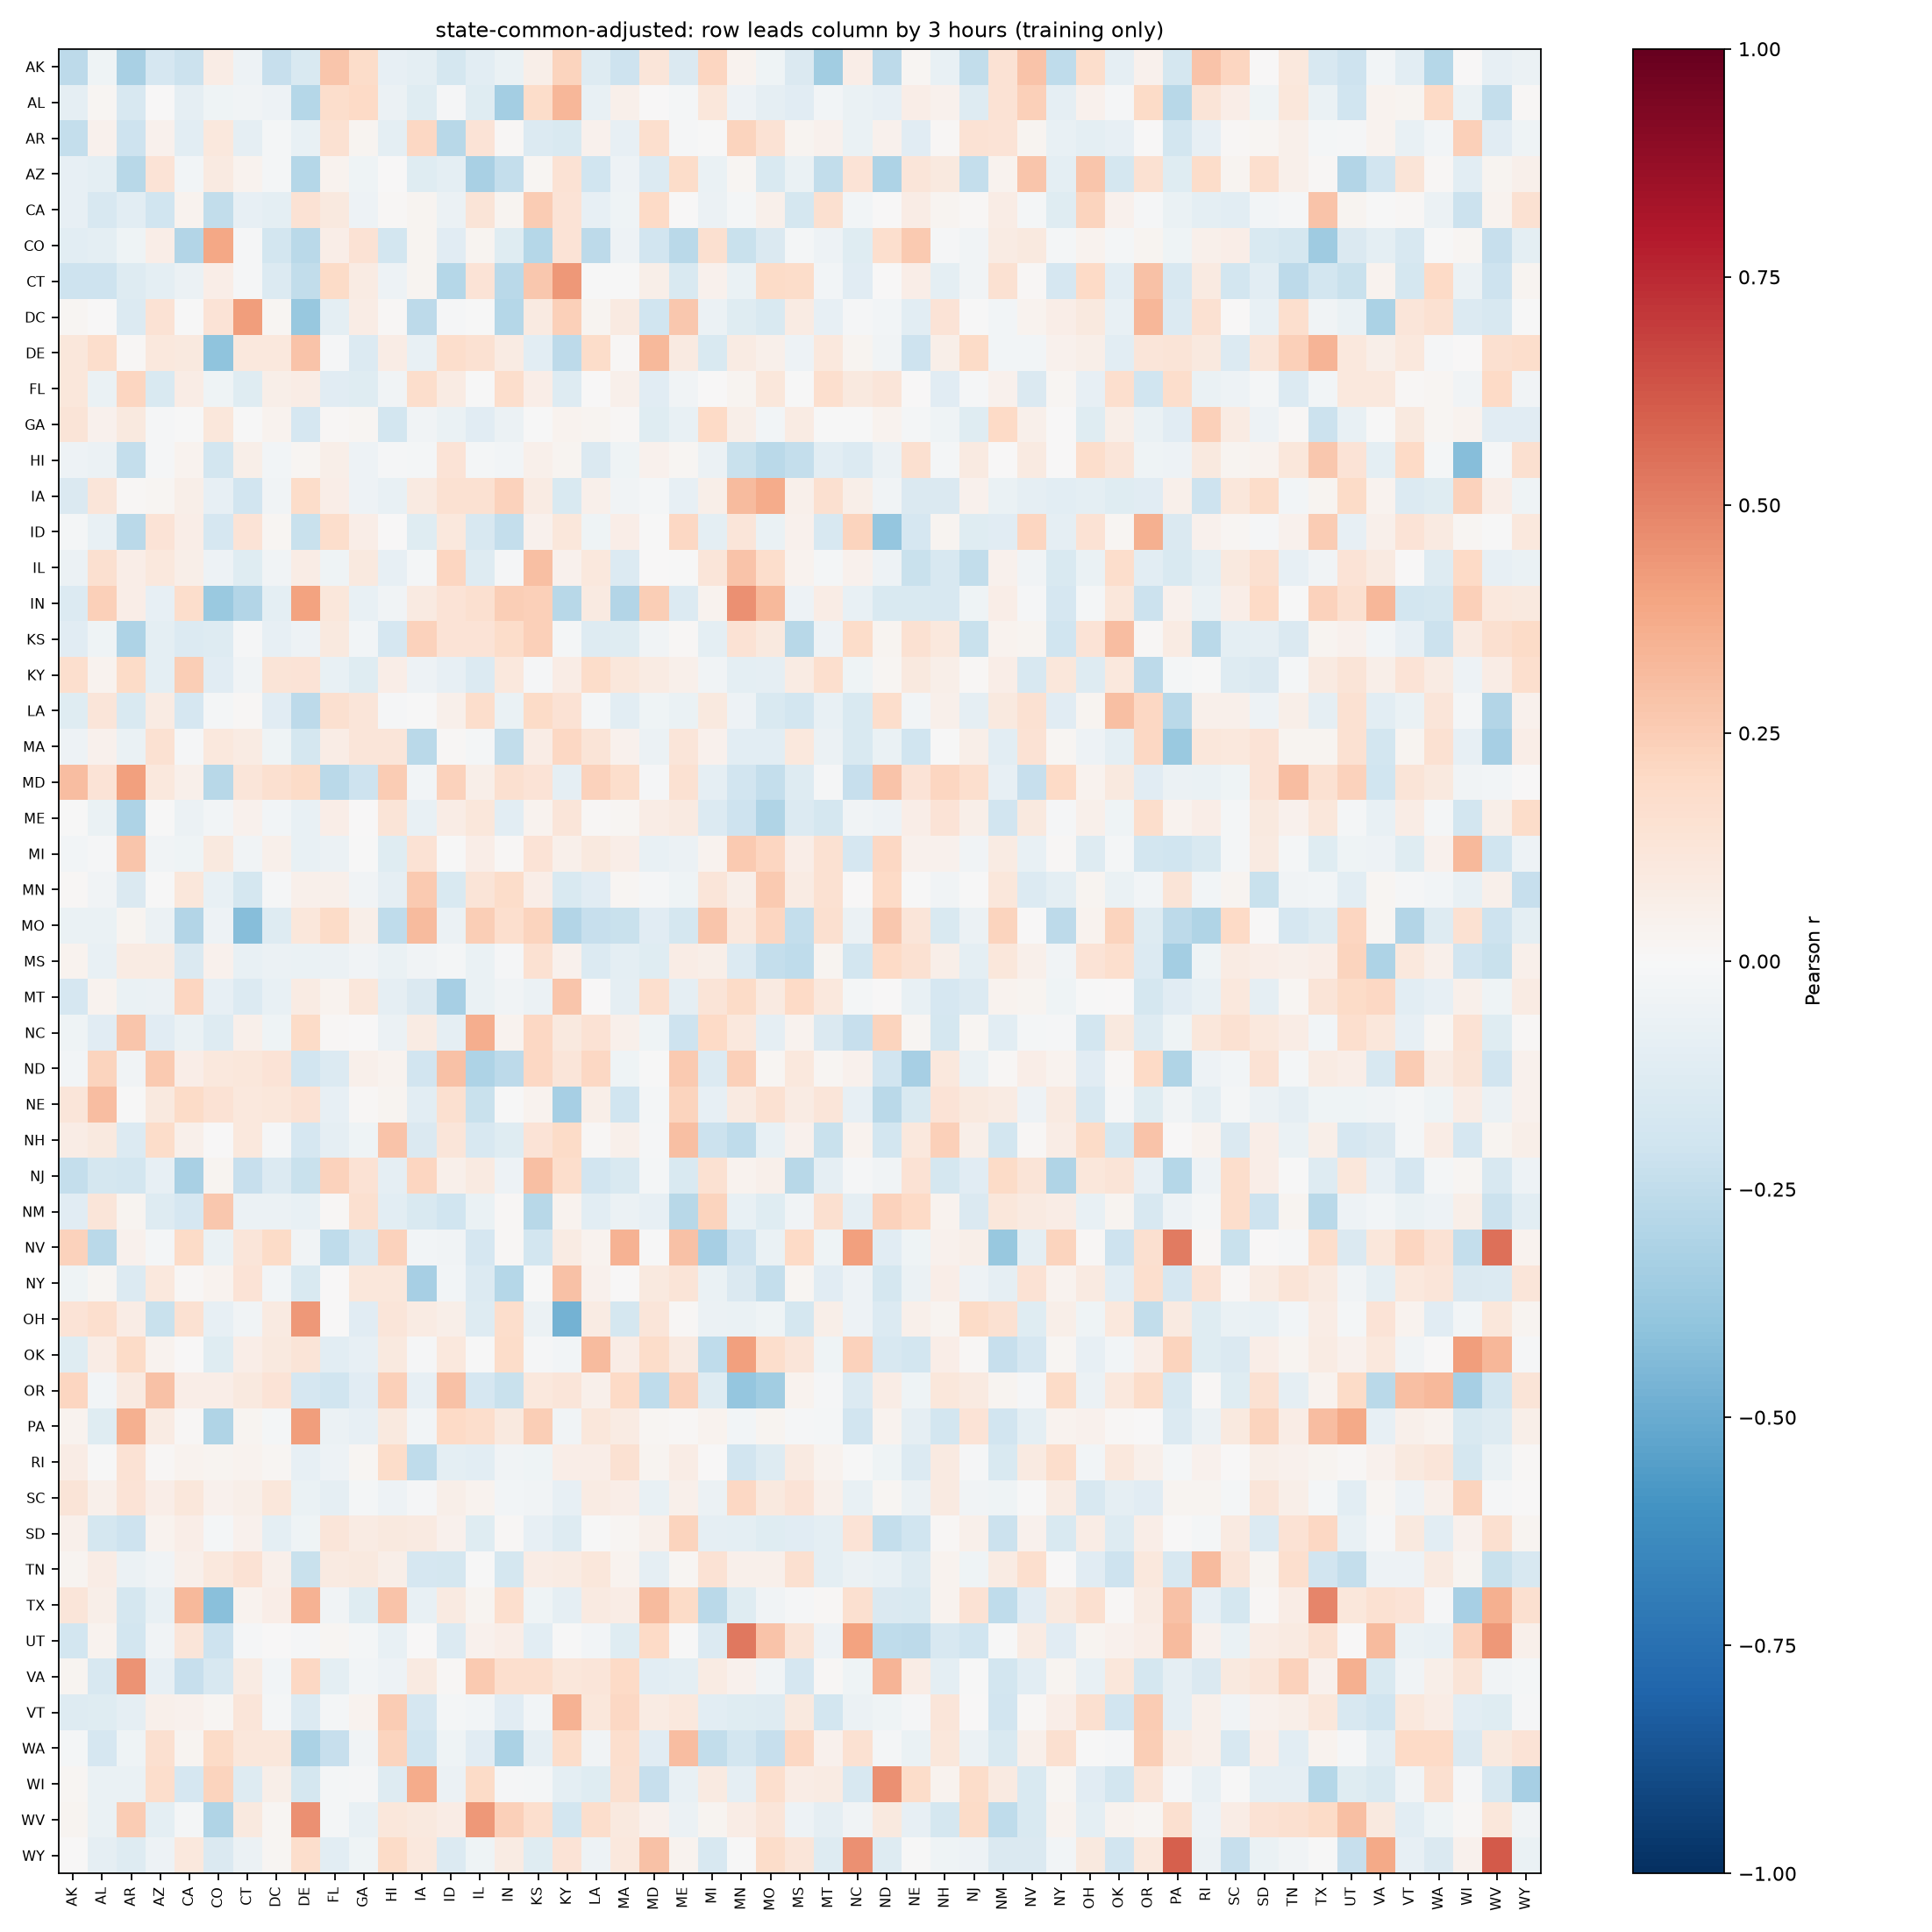

Values plotted in this chart, from the file beside it:
, AK, AL, AR, AZ, CA, CO, CT, DC, DE, FL, GA, HI, IA, ID, IL, IN, KS, KY, LA, MA, MD, ME, MI
AK, -0.2585, -0.03964, -0.3221, -0.1698, -0.211, 0.07498, -0.0508, -0.2341, -0.1492, 0.2766, 0.1831, -0.08174, -0.09417, -0.1794, -0.1044, -0.06599, 0.05535, 0.2262, -0.1251, -0.2077, 0.1244, -0.1479, 0.2153
AL, -0.08759, 0.02095, -0.1563, 0.00435, -0.09239, -0.04096, -0.03585, -0.0478, -0.2834, 0.1736, 0.1954, -0.05823, -0.1214, -0.01113, -0.1195, -0.3377, 0.1844, 0.3328, -0.07444, 0.05027, 0.004692, -0.02143, 0.1153
AR, -0.2353, 0.0421, -0.2083, 0.04578, -0.1042, 0.1037, -0.08751, -0.01893, -0.07381, 0.1558, 0.02975, -0.09621, 0.2078, -0.2737, 0.1344, 0.008378, -0.1348, -0.1561, 0.04226, -0.08561, 0.1652, -0.008819, -0.004829
AZ, -0.07882, -0.09757, -0.2741, 0.1361, -0.02965, 0.09062, 0.03832, -0.02045, -0.2886, 0.03709, -0.03927, 0.001883, -0.1212, -0.09853, -0.3265, -0.2421, 0.0163, 0.1452, -0.2015, -0.04935, -0.1356, 0.1805, -0.06624
CA, -0.0835, -0.1605, -0.1017, -0.2018, 0.03761, -0.2463, -0.08236, -0.094, 0.1436, 0.09509, -0.05411, 0.01349, 0.02494, -0.05579, 0.128, 0.02539, 0.2516, 0.1381, -0.0799, -0.04435, 0.1966, 0.003516, -0.05974
CO, -0.1021, -0.09618, -0.03947, 0.06956, -0.2931, 0.3904, -0.009775, -0.1819, -0.2718, 0.06593, 0.1477, -0.1849, 0.02478, -0.1114, 0.02635, -0.1172, -0.2869, 0.1336, -0.2617, -0.0539, -0.1924, -0.2671, 0.1572
CT, -0.2096, -0.2073, -0.1251, -0.09379, -0.0553, 0.06728, -0.01467, -0.1345, -0.2434, 0.1945, 0.0835, -0.05424, 0.03053, -0.282, 0.1403, -0.2728, 0.2708, 0.4345, -0.004538, -9.15962190265097e-05, 0.05507, -0.1535, 0.04601
DC, 0.01959, 0.001846, -0.1392, 0.1422, -0.007475, 0.1357, 0.4196, 0.01684, -0.382, -0.09474, 0.07406, 0.01428, -0.2632, -0.0135, -0.007647, -0.2823, 0.08773, 0.2401, 0.02879, 0.09054, -0.1956, 0.2729, -0.0548
DE, 0.1163, 0.1768, 0.008519, 0.1076, 0.09692, -0.4026, 0.1031, 0.1028, 0.2872, -0.009124, -0.134, 0.07623, -0.07734, 0.1739, 0.154, 0.07944, -0.1093, -0.2649, 0.1808, 0.01001, 0.3218, 0.0863, -0.1562
FL, 0.1164, -0.06409, 0.2122, -0.1501, 0.07337, -0.04642, -0.1221, 0.06076, 0.07754, -0.1094, -0.1192, -0.03614, 0.1727, 0.08304, -0.006646, 0.174, 0.06472, -0.1262, 0.004732, 0.0469, -0.1153, -0.03875, 0.005961
GA, 0.129, 0.04684, 0.1008, -0.01158, -0.005958, 0.111, -0.002036, 0.03573, -0.1711, 0.01558, 0.01732, -0.186, -0.03344, -0.06553, -0.1122, -0.06099, -0.002116, 0.03223, 0.02669, 0.00962, -0.1197, -0.07582, 0.1989
HI, -0.05083, -0.05821, -0.2367, -0.01486, 0.03806, -0.1825, 0.05858, -0.03057, 0.02293, 0.06152, -0.05336, -0.01546, -0.01738, 0.1346, -0.02276, -0.02905, 0.05379, 0.0291, -0.1459, -0.04112, 0.0399, 0.02143, -0.05779
IA, -0.1467, 0.1228, 0.01115, 0.0209, 0.06123, -0.08298, -0.1916, -0.03835, 0.1837, 0.06305, -0.04988, -0.07459, 0.08974, 0.1504, 0.1522, 0.2271, 0.08093, -0.156, 0.05429, -0.03663, -0.01857, -0.08483, 0.05593
ID, -0.02047, -0.07517, -0.2705, 0.1392, 0.06735, -0.1653, 0.134, 0.01981, -0.2192, 0.1784, 0.06828, 0.007102, -0.1221, 0.1043, -0.1577, -0.2384, 0.04089, 0.1137, -0.04291, 0.06891, -0.002754, 0.2042, -0.09545
IL, -0.05975, 0.1598, 0.06306, 0.1017, 0.06048, -0.05174, -0.123, -0.0328, 0.07516, -0.04417, 0.09872, -0.08562, -0.01852, 0.2111, -0.1321, -0.01251, 0.3036, 0.04262, 0.103, -0.1361, 0.006482, -0.006458, 0.1244
IN, -0.1349, 0.2404, 0.06784, -0.08354, 0.1743, -0.3723, -0.2917, -0.09452, 0.3999, 0.1125, -0.07574, -0.03584, 0.09173, 0.1357, 0.1622, 0.2451, 0.236, -0.2769, 0.09197, -0.2902, 0.2473, -0.1395, 0.03884
KS, -0.1154, -0.04404, -0.3086, -0.1, -0.1386, -0.1291, -0.01291, -0.08236, -0.05092, 0.09783, -0.02658, -0.1714, 0.2273, 0.1371, 0.1346, 0.1838, 0.24, -0.02076, -0.1292, -0.1248, -0.03324, 0.01018, -0.09908
KY, 0.1655, 0.03575, 0.1925, -0.09916, 0.2457, -0.1097, -0.03586, 0.1253, 0.1353, -0.07206, -0.1248, 0.06537, -0.04875, -0.08484, -0.1329, 0.1067, -0.00915, 0.07396, 0.1868, 0.1109, 0.08439, 0.04695, -0.03409
LA, -0.1177, 0.1242, -0.1525, 0.07936, -0.1672, -0.02261, 0.01551, -0.1169, -0.264, 0.159, 0.1193, -0.009351, -4.054985157580727e-05, 0.05427, 0.1788, -0.06725, 0.1898, 0.1467, -0.0207, -0.1032, -0.0416, -0.0679, 0.1008
MA, -0.05371, 0.04073, -0.06377, 0.1525, -0.01107, 0.1034, 0.08158, -0.04545, -0.1789, 0.07469, 0.1227, 0.118, -0.2684, 0.01091, -0.01879, -0.249, 0.0773, 0.2072, 0.1253, 0.03931, -0.05528, 0.1238, 0.04482
MD, 0.3078, 0.1394, 0.4076, 0.1018, 0.05409, -0.2763, 0.1249, 0.159, 0.1889, -0.2673, -0.2087, 0.2519, -0.02462, 0.228, 0.06127, 0.1586, 0.1389, -0.09336, 0.2284, 0.176, -0.007897, 0.1526, -0.0878
ME, -0.005226, -0.06292, -0.3089, -0.00432, -0.05638, -0.02357, 0.04601, -0.02985, -0.0718, 0.06348, 0.007116, 0.129, -0.07721, 0.07288, 0.1132, -0.1052, 0.03869, 0.118, 0.01466, 0.0175, 0.07417, 0.09174, -0.1343
MI, -0.02801, -0.0143, 0.2795, -0.03442, -0.04242, 0.09476, -0.03758, 0.05217, -0.07424, -0.06097, -0.007469, -0.1246, 0.1417, -0.001614, 0.06696, 0.00828, 0.1377, 0.04881, 0.0995, 0.06278, -0.07506, -0.06015, 0.03471
MN, 0.0106, -0.03737, -0.1427, -0.003142, 0.1151, -0.07425, -0.176, -0.01045, 0.04952, 0.05384, -0.03232, -0.08712, 0.2607, -0.1491, 0.128, 0.1868, 0.06589, -0.1487, -0.11, 0.01948, -0.01188, -0.04091, 0.1178
MO, -0.065, -0.06911, 0.02963, -0.05834, -0.2916, -0.05012, -0.4282, -0.1311, 0.1118, 0.1889, 0.05726, -0.2527, 0.3169, -0.05668, 0.2443, 0.1714, 0.2198, -0.293, -0.2303, -0.222, -0.114, -0.1732, 0.2774
MS, 0.03735, -0.0776, 0.08236, 0.07837, -0.1441, 0.03949, -0.07486, -0.06189, -0.06399, -0.0586, -0.03664, -0.0628, -0.03227, -0.02125, -0.06933, -0.01083, 0.1539, 0.04405, -0.1398, -0.09566, -0.1233, 0.07173, 0.0569
MT, -0.1716, 0.03273, -0.07023, -0.0566, 0.2142, -0.07916, -0.1344, -0.07604, 0.08178, 0.03629, 0.1162, -0.08606, -0.1422, -0.3289, -0.06451, -0.03152, -0.05702, 0.2756, 0.005744, -0.08851, 0.1692, -0.08612, 0.1318
NC, -0.04385, -0.1159, 0.278, -0.1167, -0.06258, -0.1318, 0.0532, -0.0422, 0.1931, 0.01552, 0.006358, -0.05802, 0.07995, -0.09268, 0.3665, 0.03291, 0.2036, 0.09579, 0.1422, 0.04766, -0.04373, -0.2101, 0.1972
ND, -0.02958, 0.2262, -0.0313, 0.2647, 0.06324, 0.1017, 0.1107, 0.1404, -0.1943, -0.1334, 0.04752, 0.0378, -0.1953, 0.2943, -0.3069, -0.2626, 0.2039, 0.1204, 0.2085, -0.044, -0.003729, 0.2614, -0.1356
NE, 0.1247, 0.3085, -0.001034, 0.0948, 0.1887, 0.1474, 0.1045, 0.113, 0.1467, -0.08579, 0.008392, 0.02658, -0.1021, 0.1607, -0.2211, -0.006114, 0.03611, -0.3328, 0.06043, -0.1996, -0.01733, 0.2217, -0.084
NH, 0.07466, 0.09834, -0.1367, 0.1842, 0.04964, 0.003378, 0.1039, -0.01238, -0.1646, -0.09209, -0.0408, 0.2845, -0.1459, 0.1198, -0.1613, -0.1246, 0.1353, 0.1897, 0.01494, 0.05109, -0.01549, 0.2983, -0.2174
NJ, -0.2382, -0.1794, -0.1874, -0.08295, -0.3275, 0.02805, -0.2318, -0.1343, -0.2256, 0.2273, 0.142, -0.09242, 0.2138, 0.05401, 0.0936, -0.04763, 0.3008, 0.1723, -0.1914, -0.1533, -0.01878, -0.1512, 0.1521
NM, -0.1153, 0.1239, 0.02495, -0.126, -0.1717, 0.2656, -0.05997, -0.05499, -0.0774, 0.01287, 0.1594, -0.1048, -0.1557, -0.1974, -0.06781, 0.009619, -0.2756, 0.03257, -0.1054, -0.05598, -0.07843, -0.2799, 0.2196
NV, 0.2286, -0.2665, 0.04683, -0.02197, 0.1914, -0.06301, 0.1187, 0.1934, -0.03314, -0.2528, -0.1591, 0.2336, -0.02715, -0.03348, -0.1669, 0.01087, -0.1856, 0.08096, 0.03722, 0.3456, -0.002407, 0.2912, -0.3329
NY, -0.04192, 0.01839, -0.1382, 0.1086, 0.0156, 0.03237, 0.1382, -0.02457, -0.1533, 0.007109, 0.1156, 0.1146, -0.3348, -0.02884, -0.1353, -0.2888, -0.006829, 0.2956, 0.03928, 0.006316, 0.09961, 0.1272, -0.06412
OH, 0.1367, 0.1646, 0.07731, -0.2233, 0.15, -0.08183, -0.03675, 0.08814, 0.4297, 0.007007, -0.1107, 0.1218, 0.08008, 0.05655, -0.1307, 0.178, -0.06238, -0.4691, 0.08502, -0.1793, 0.1221, 0.01496, -0.058
OK, -0.1181, 0.0738, 0.1933, 0.03169, 0.005717, -0.1176, 0.06552, 0.0942, 0.1323, -0.1074, -0.08283, 0.09485, -0.008229, 0.1091, -0.004158, 0.1852, -0.01073, -0.03007, 0.3185, 0.0755, 0.1839, 0.09204, -0.2548
OR, 0.2115, -0.02821, 0.08812, 0.2916, 0.06333, 0.06951, 0.099, 0.1354, -0.1654, -0.1954, -0.1148, 0.2363, -0.0829, 0.2919, -0.1671, -0.225, 0.1057, 0.1249, 0.04806, 0.1969, -0.2557, 0.2342, -0.1277
PA, 0.03902, -0.1206, 0.3577, 0.08244, 0.01552, -0.2984, 0.02438, -0.02162, 0.4179, -0.06003, -0.07948, 0.09496, -0.02431, 0.2015, 0.1753, 0.1009, 0.243, -0.03247, 0.1166, 0.08465, 0.01895, 0.01143, 0.0364
RI, 0.07311, -0.005185, 0.1443, 0.009153, 0.0326, 0.0304, 0.03842, 0.01911, -0.08393, -0.04821, 0.01666, 0.1804, -0.252, -0.09623, -0.1029, -0.03839, -0.04519, 0.06704, 0.06453, 0.1531, 0.03078, 0.07288, 0.005264
SC, 0.1325, 0.04972, 0.1384, 0.06856, 0.114, 0.04272, 0.05835, 0.1123, -0.06708, -0.08916, -0.02296, -0.0521, -0.01029, 0.05847, 0.03309, -0.02759, -0.03546, -0.08192, 0.08453, 0.0657, -0.0773, 0.05025, -0.06013
SD, 0.0536, -0.1722, -0.2049, 0.03278, 0.06911, -0.0216, 0.04653, -0.1012, -0.04181, 0.1179, 0.07873, 0.09504, 0.09293, 0.04149, -0.1239, 0.01023, -0.08079, -0.1267, -0.006176, 0.02188, 0.05427, 0.2257, -0.08663
TN, 0.03114, 0.07785, -0.05628, -0.03835, 0.05096, 0.1022, 0.1455, 0.04712, -0.226, 0.08957, 0.1, 0.06154, -0.1692, -0.1747, -0.006072, -0.1726, 0.07098, 0.08424, 0.1132, 0.0347, -0.09074, 0.0162, 0.1424
TX, 0.1248, 0.05877, -0.1737, -0.07799, 0.3249, -0.4204, 0.03689, 0.06559, 0.3444, -0.03881, -0.1235, 0.2849, -0.07601, 0.08799, 0.02479, 0.1668, -0.04155, -0.0894, 0.0876, 0.07571, 0.3155, 0.1879, -0.2715
UT, -0.1852, 0.03358, -0.1832, -0.03434, 0.1246, -0.2037, -0.01269, 0.003984, -0.009345, 0.02213, -0.02209, -0.07457, 0.00383, -0.1397, 0.04187, 0.06613, -0.1042, -0.005178, -0.0281, -0.1236, 0.1966, -0.003638, -0.1405
VA, 0.02858, -0.1574, 0.4472, -0.08434, -0.2288, -0.1573, 0.08394, -0.03001, 0.2061, -0.101, -0.02429, -0.04899, 0.08732, 0.01497, 0.2582, 0.1668, 0.165, 0.1152, 0.124, 0.1998, -0.1028, -0.09965, 0.08214
VT, -0.1313, -0.1203, -0.08991, 0.05329, 0.04028, 0.02119, 0.1224, -0.01754, -0.1374, -0.01971, 0.0316, 0.2532, -0.1661, -0.0193, -0.02522, -0.1167, -0.02978, 0.3441, 0.1101, 0.2045, 0.08334, 0.1055, -0.1051
WA, -0.02244, -0.1643, -0.04548, 0.164, 0.02344, 0.1882, 0.112, 0.1139, -0.3188, -0.2312, -0.03396, 0.2206, -0.1975, -0.04033, -0.1122, -0.3143, -0.09184, 0.1851, -0.036, 0.1675, -0.1145, 0.307, -0.2478
WI, 0.02195, -0.06288, -0.06357, 0.1783, -0.168, 0.2213, -0.1304, 0.06088, -0.1777, -0.02062, -0.008698, -0.1283, 0.3748, -0.05802, 0.1892, -0.01199, -0.01748, -0.09568, -0.1211, 0.1611, -0.2312, -0.07039, 0.08887
WV, 0.02462, -0.06384, 0.2572, -0.1, -0.01836, -0.3009, 0.09573, 0.01792, 0.456, -0.01916, -0.07174, 0.1168, 0.09908, 0.0762, 0.4322, 0.238, 0.1653, -0.1865, 0.1721, 0.09896, 0.04063, -0.05596, 0.02366
WY, 0.005726, -0.09207, -0.1323, -0.05096, 0.1062, -0.1463, -0.05713, 0.01937, 0.179, -0.1083, -0.04273, 0.1924, 0.1067, -0.1331, -0.04406, 0.08207, -0.1231, 0.134, -0.05038, 0.1061, 0.2937, 0.03629, -0.159
